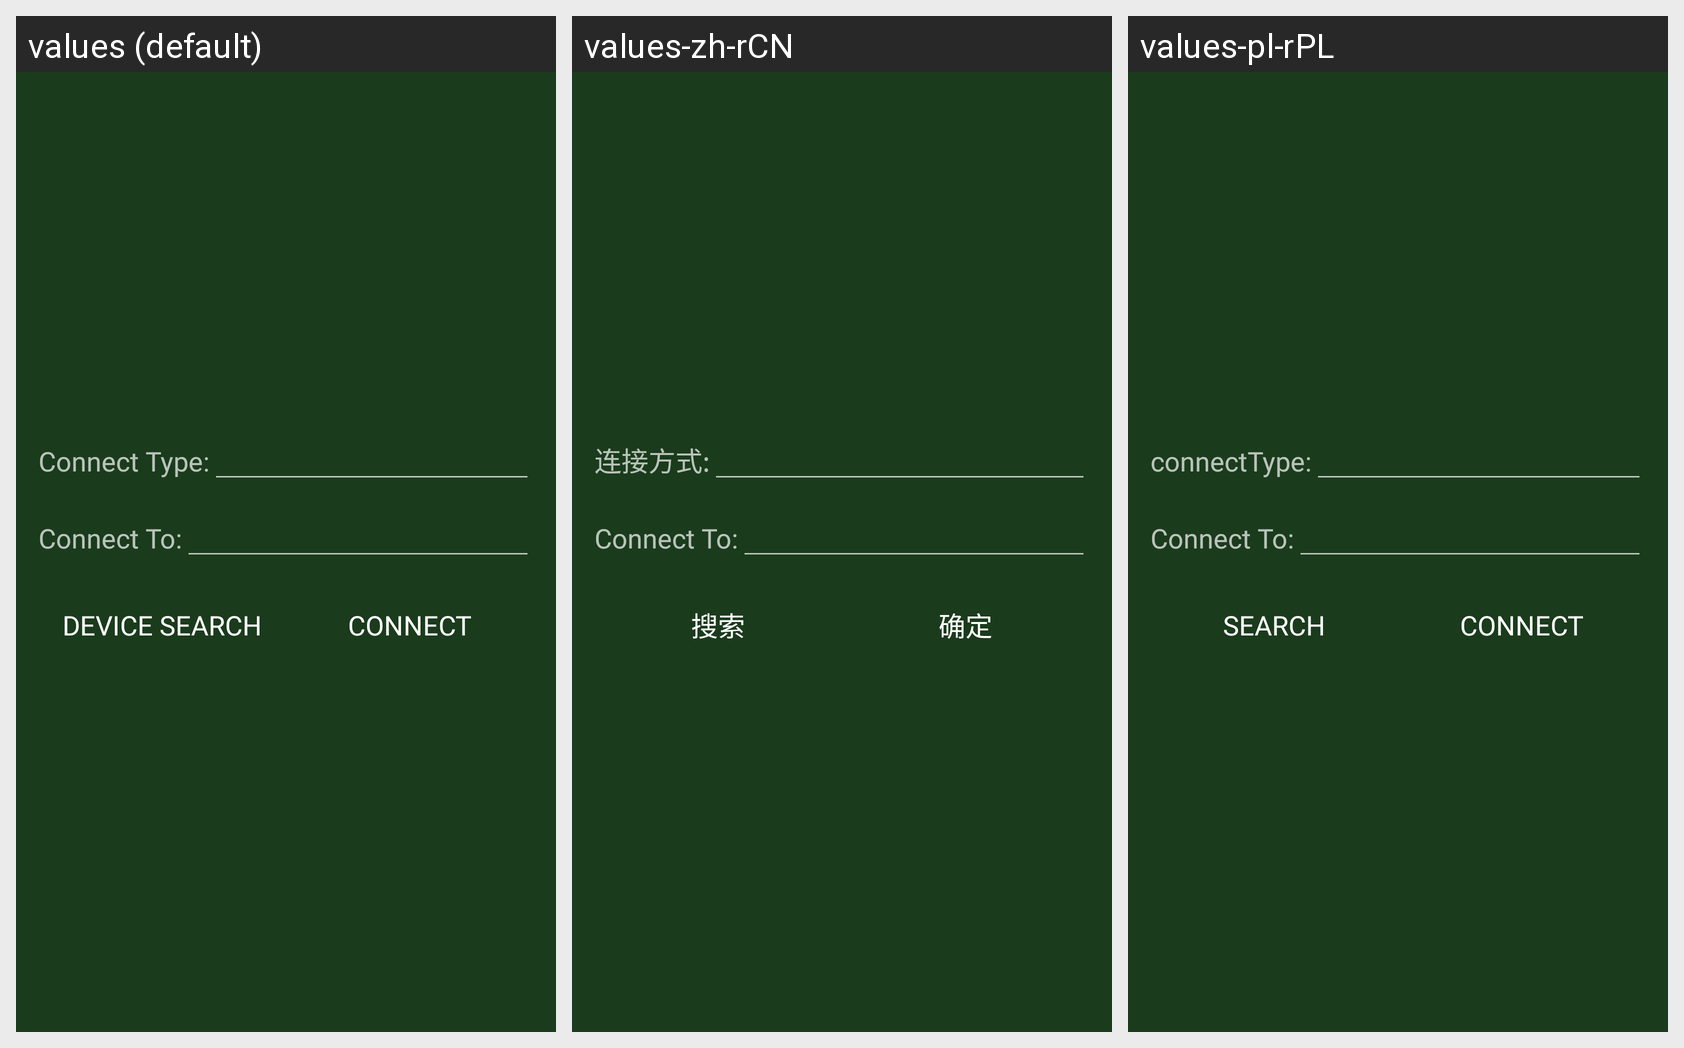

Here is an Android app screen in its default locale and in the app's own translations. Write out the translated-string differences for the strings that appear on this screen.
Android screen res/layout/connect_login.xml rendered under 3 locales, left to right: values (default), values-zh-rCN, values-pl-rPL. Device: Nexus 5 (rendered at 1080×1920; each locale shown at half size, 540×960, under a caption strip naming it); theme AppTheme.
Strings drawn on this screen, with the default value and each locale's value (text and hints the layout hard-codes, and strings that could not be matched under every locale, appear in the picture but are not listed):

connectType
  values: Connect Type:
  values-zh-rCN: 连接方式:
  values-pl-rPL: connectType:

connectTo
  values: Connect To:
  values-zh-rCN: Connect To:  [not translated; the default value is used]
  values-pl-rPL: Connect To:  [not translated; the default value is used]

btn_search
  values: Device Search
  values-zh-rCN: 搜索
  values-pl-rPL: Search

btn_login
  values: Connect
  values-zh-rCN: 确定
  values-pl-rPL: Connect
